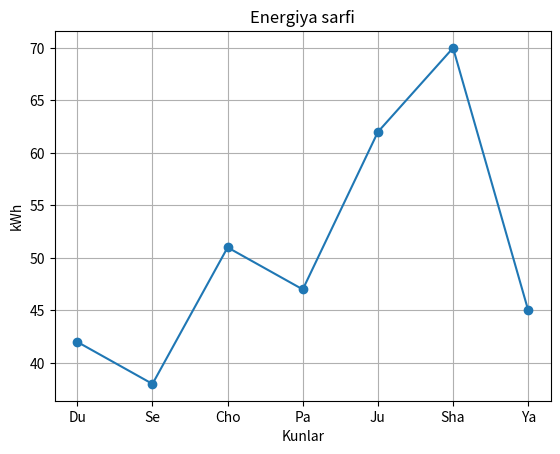

Python code for this plot:
import matplotlib.pyplot as plt

kunlar = ["Du", "Se", "Cho", "Pa", "Ju", "Sha", "Ya"]
sarf = [42, 38, 51, 47, 62, 70, 45]

ortacha = sum(sarf) / len(sarf)

print("O'rtacha sarf:", round(ortacha, 2), "kWh")

print("O'rtachadan yuqori kunlar:")

for i in range(len(sarf)):
    if sarf[i] > ortacha:
        print(kunlar[i], "-", sarf[i], "kWh")

plt.plot(kunlar, sarf, marker="o")

plt.title("Energiya sarfi")
plt.xlabel("Kunlar")
plt.ylabel("kWh")

plt.grid()
plt.show()
